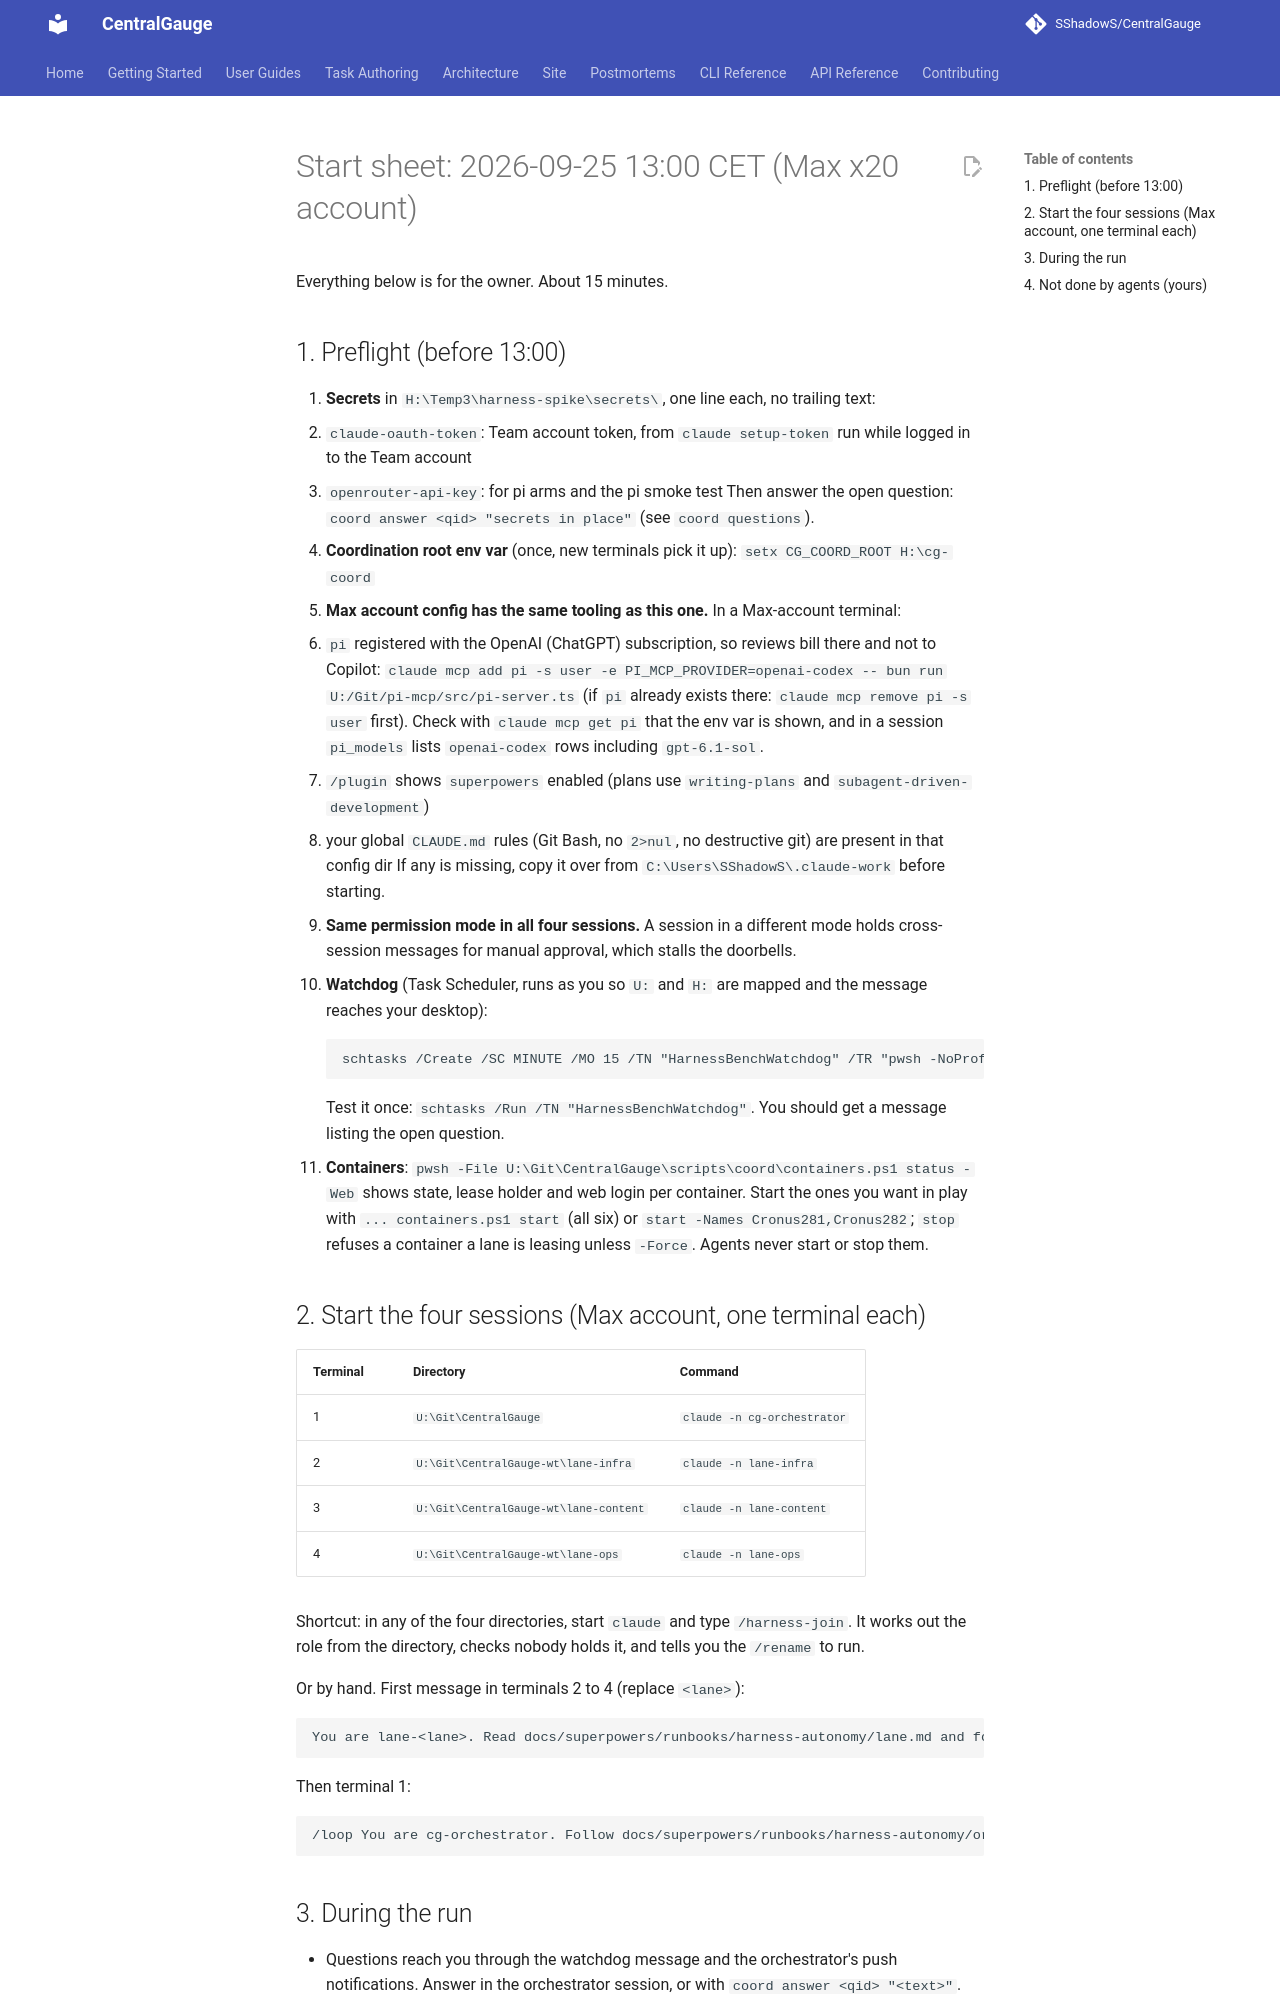

repository: SShadowS/CentralGauge · page: superpowers/runbooks/harness-autonomy/start-sheet/index.html · generator: mkdocs

# Start sheet: 2026-09-25 13:00 CET (Max x20 account)

Everything below is for the owner. About 15 minutes.

## 1. Preflight (before 13:00)

1. **Secrets** in `H:\Temp3\harness-spike\secrets\`, one line each, no trailing text:
   - `claude-oauth-token`: Team account token, from `claude setup-token` run while logged in
     to the Team account
   - `openrouter-api-key`: for pi arms and the pi smoke test
   Then answer the open question: `coord answer <qid> "secrets in place"` (see `coord questions`).
2. **Coordination root env var** (once, new terminals pick it up):
   `setx CG_COORD_ROOT H:\cg-coord`
3. **Max account config has the same tooling as this one.** In a Max-account terminal:
   - `pi` registered with the OpenAI (ChatGPT) subscription, so reviews bill there and not to
     Copilot:
     `claude mcp add pi -s user -e PI_MCP_PROVIDER=openai-codex -- bun run U:/Git/pi-mcp/src/pi-server.ts`
     (if `pi` already exists there: `claude mcp remove pi -s user` first). Check with
     `claude mcp get pi` that the env var is shown, and in a session `pi_models` lists
     `openai-codex` rows including `gpt-6.1-sol`.
   - `/plugin` shows `superpowers` enabled (plans use `writing-plans` and
     `subagent-driven-development`)
   - your global `CLAUDE.md` rules (Git Bash, no `2>nul`, no destructive git) are present in
     that config dir
   If any is missing, copy it over from `C:\Users\SShadowS\.claude-work` before starting.
4. **Same permission mode in all four sessions.** A session in a different mode holds
   cross-session messages for manual approval, which stalls the doorbells.
5. **Watchdog** (Task Scheduler, runs as you so `U:` and `H:` are mapped and the message
   reaches your desktop):
   ```
   schtasks /Create /SC MINUTE /MO 15 /TN "HarnessBenchWatchdog" /TR "pwsh -NoProfile -File U:\Git\CentralGauge\scripts\coord\watchdog.ps1" /RL LIMITED /F
   ```
   Test it once: `schtasks /Run /TN "HarnessBenchWatchdog"`. You should get a message
   listing the open question.
6. **Containers**: `pwsh -File U:\Git\CentralGauge\scripts\coord\containers.ps1 status -Web`
   shows state, lease holder and web login per container. Start the ones you want in play with
   `... containers.ps1 start` (all six) or `start -Names Cronus281,Cronus282`; `stop` refuses a
   container a lane is leasing unless `-Force`. Agents never start or stop them.

## 2. Start the four sessions (Max account, one terminal each)

| Terminal | Directory | Command |
| --- | --- | --- |
| 1 | `U:\Git\CentralGauge` | `claude -n cg-orchestrator` |
| 2 | `U:\Git\CentralGauge-wt\lane-infra` | `claude -n lane-infra` |
| 3 | `U:\Git\CentralGauge-wt\lane-content` | `claude -n lane-content` |
| 4 | `U:\Git\CentralGauge-wt\lane-ops` | `claude -n lane-ops` |

Shortcut: in any of the four directories, start `claude` and type `/harness-join`. It works out the role from the directory, checks nobody holds it, and tells you the `/rename` to run.

Or by hand. First message in terminals 2 to 4 (replace `<lane>`):

```
You are lane-<lane>. Read docs/superpowers/runbooks/harness-autonomy/lane.md and follow it, starting with its "On every start" section.
```

Then terminal 1:

```
/loop You are cg-orchestrator. Follow docs/superpowers/runbooks/harness-autonomy/orchestrator.md: run its start procedure if you have not done so in this session, then do one sweep.
```
